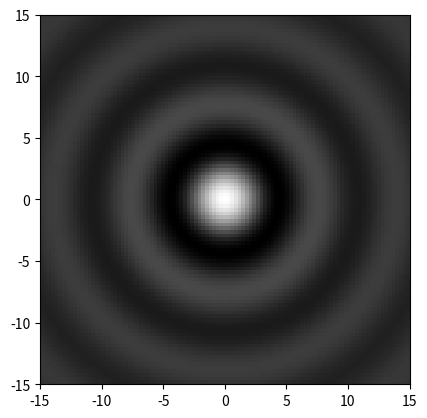

This chart was generated by the following Python code:
"""
Topics: Broadcasting, Fancy Indexing

Calculate the sinc function: sin(r)/r.  Use a Cartesian x,y grid
and calculate ``r = sqrt(x**2+y**2)`` with 0 in the center of the grid.
Calculate the function for -15,15 for both x and y.
"""

from numpy import linspace, sin, sqrt, newaxis
import matplotlib.pyplot as plt

x = linspace(-15,15,101)
# flip y up so that it is a "column" vector.
y = linspace(-15,15,101)[:,newaxis]

# because of broadcasting rules, r is 2D.
r = sqrt(x**2+y**2)

# calculate our function.
sinc = sin(r)/r

# replace any location where r is 0 with 1.0
sinc[r==0] = 1.0

plt.imshow(sinc, extent=[-15,15,-15,15])
plt.gray()
plt.show()
